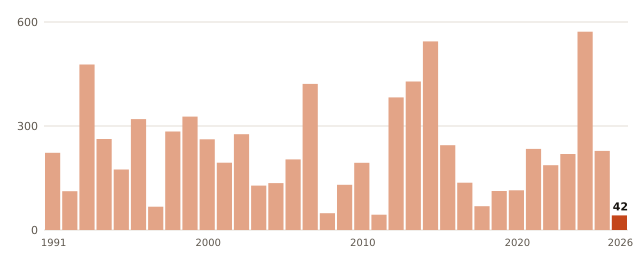

The data file committed next to this chart (first rows):
anio, valor
1991, 222.8
1992, 112.0
1993, 477.3
1994, 262.4
1995, 174.6
1996, 320.0
1997, 67.3
1998, 284.2
1999, 327.1
2000, 261.7
2001, 194.1
2002, 276.3
2003, 128.0
2004, 135.2
2005, 203.6
2006, 421.4
2007, 48.6
2009, 130.5
2010, 193.8
2011, 44.0
2012, 382.6
2013, 428.4
2014, 544.0
2015, 244.7
2016, 136.4
2017, 68.6
2018, 112.6
2020, 114.4
2021, 233.8
2022, 186.8
2023, 219.2
2024, 572.0
2025, 228.2
2026, 42.0
